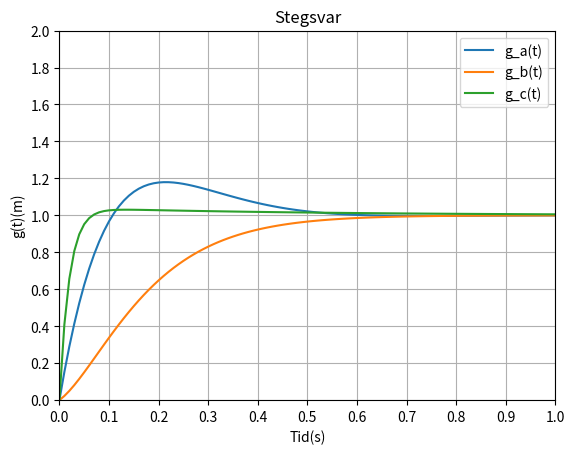

This figure's Python source: (Note: this script raises an exception after producing the figure.)
import matplotlib.pyplot as plt
import numpy as np

def g_a(t):
    term1 = (32 - 32*np.exp(-8*t) * np.cos(6*t) + 24*np.exp(-8*t) *np.sin(6*t))/25
    term2 = -((21*np.exp(8*t) - 28*np.sin(6*t) - 21*np.cos(6*t))/(75*np.exp(8*t)))
    return (term1 + term2)

def g_b(t):
    return (1 - np.exp(-10*t) - 8*t*np.exp(-10*t))

def g_c(t):
    return ((24*np.exp(50*t) - 25 + np.exp(48*t))/(24*np.exp(50*t)))

t_values = np.linspace(0, 100, 10000)
a_values = g_a(t_values)
b_values = g_b(t_values)
c_values = g_c(t_values)


fig = plt.figure()
ax = fig.add_subplot(1, 1, 1)

# Move both x and y axis to origin
ax.spines['bottom'].set_position('zero')
ax.spines['left'].set_position('zero')

plt.xlim(0, 1) 
plt.ylim(0, 2)

# Set tick spacing in the axes
ax.xaxis.set_major_locator(plt.MultipleLocator(0.1))
ax.yaxis.set_major_locator(plt.MultipleLocator(0.2))

plt.plot(t_values, a_values , label="g_a(t)")
plt.plot(t_values, b_values , label="g_b(t)")
plt.plot(t_values, c_values , label="g_c(t)")

plt.title('Stegsvar')
plt.ylabel('g(t)(m)')
plt.xlabel('Tid(s)')
plt.legend()
plt.grid(True)

plt.savefig("rapport/plots/images/stegsvar.png")

plt.show()
